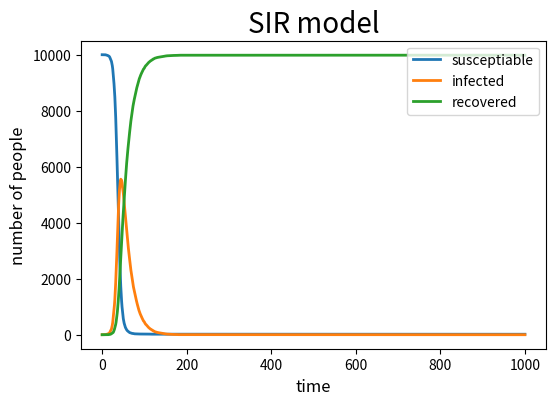

Here is the Python script that generated this plot: (Note: this script raises an exception after producing the figure.)

#import neccessary libraries
import numpy as np
import matplotlib.pyplot as plt

#define basic variables
N=10000
suscept=9999
infect=1
recover=0
beta=0.3
gamma=0.05
day=0

#define a class for record
class timecourse:
    suscept=[0 for i in range(1001)]
    infect=[0 for i in range(1001)]
    recover=[0 for i in range(1001)]
    def __init__(self,suscept,infect,recover,day):
        self.suscept[day]=suscept
        self.infect[day]=infect
        self.recover[day]=recover
    def timepoint(self,suscept,infect,recover,day):
        self.suscept[day]=suscept
        self.infect[day]=infect
        self.recover[day]=recover
time=timecourse(9999,1,0,0)

#random choice
for day in range(1,1001):
    si=np.random.choice(range(2),suscept,p=[1-beta*infect/N,beta*infect/N])
    ir=np.random.choice(range(2),infect,p=[1-gamma,gamma])
    
    #record
    for i in si:
        if i==1:
            suscept-=1
            infect+=1
    for i in ir:
        if i==1:
            infect-=1
            recover+=1
    time.timepoint(suscept,infect,recover,day)

#draw figure
x=[]
ys=[]
yi=[]
yr=[]
for i in range(1001):
    x.append(i)
    ys.append(time.suscept[i])
    yi.append(time.infect[i])
    yr.append(time.recover[i])
plt.figure(figsize=(6,4),dpi=150)
plt.plot(x,ys,linewidth=2,label='susceptiable')
plt.plot(x,yi,linewidth=2,label='infected')
plt.plot(x,yr,linewidth=2,label='recovered')
plt.title('SIR model',fontsize=20)
plt.xlabel('time',fontsize=12)
plt.ylabel('number of people',fontsize=12)
plt.tick_params(axis='both',labelsize=10)
plt.legend(loc='upper right')
plt.savefig(r'D:\figure.png',type='png')